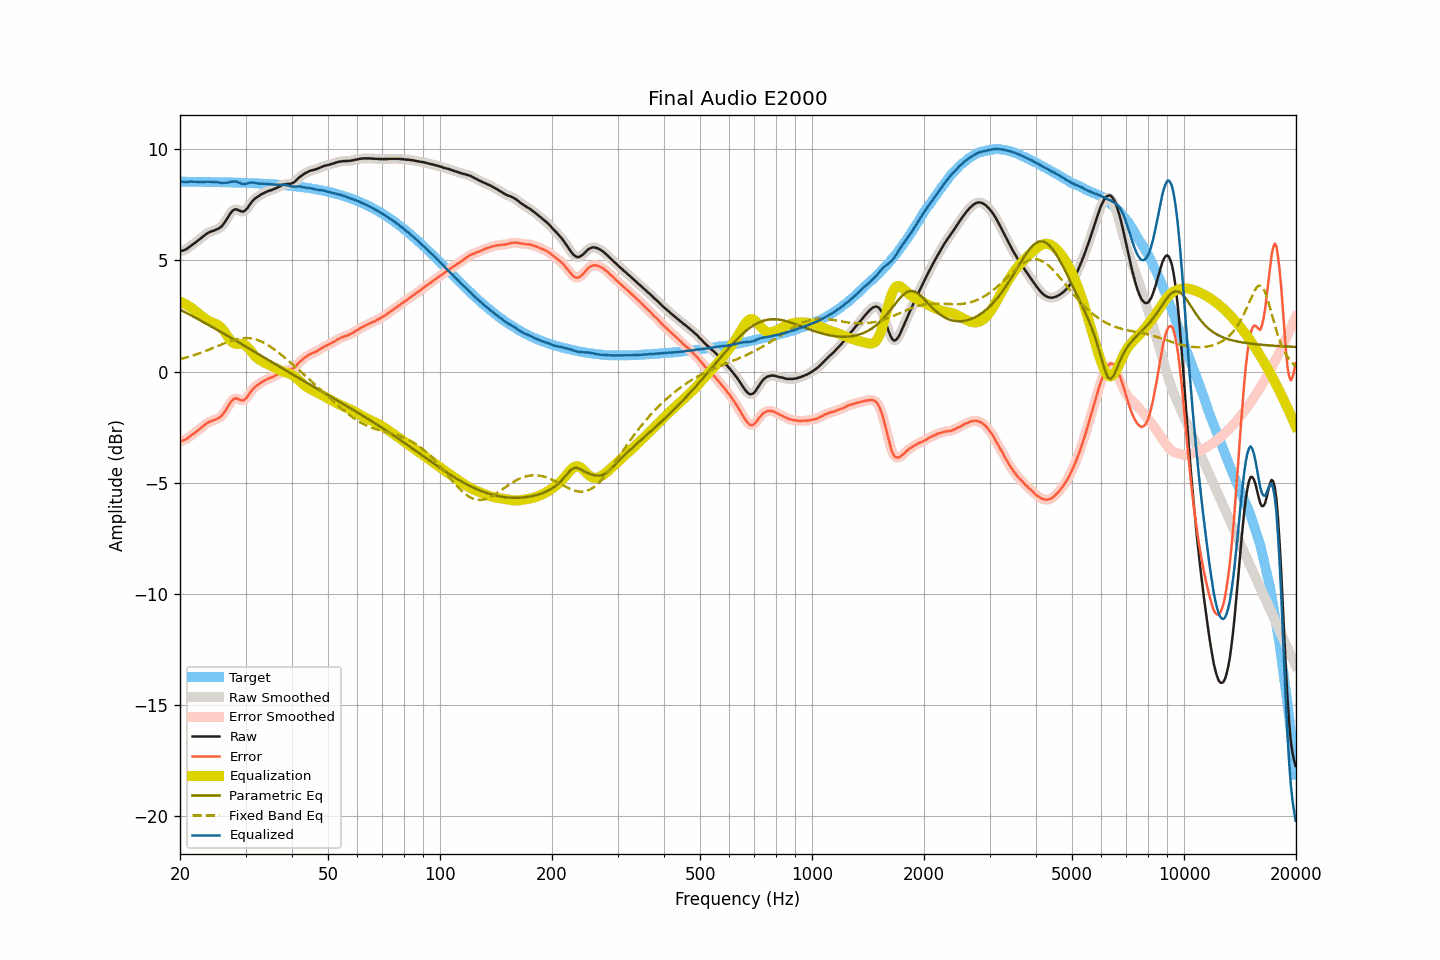

The data file committed next to this chart (first rows):
frequency, raw, smoothed, error, error_smoothed, equalization, parametric_eq, fixed_band_eq, equalized_raw, equalized_smoothed, target
20.00, 5.41, 5.42, -3.13, -3.13, 3.15, 2.79, 0.56, 8.56, 8.56, 8.54
20.20, 5.43, 5.43, -3.11, -3.12, 3.12, 2.75, 0.58, 8.55, 8.55, 8.54
20.40, 5.45, 5.45, -3.09, -3.10, 3.09, 2.72, 0.60, 8.54, 8.53, 8.54
20.61, 5.47, 5.48, -3.07, -3.07, 3.05, 2.68, 0.62, 8.52, 8.53, 8.54
20.81, 5.51, 5.51, -3.03, -3.03, 3.01, 2.64, 0.64, 8.52, 8.52, 8.54
21.02, 5.56, 5.56, -2.98, -2.98, 2.97, 2.60, 0.66, 8.53, 8.53, 8.54
21.23, 5.62, 5.62, -2.92, -2.92, 2.92, 2.57, 0.68, 8.55, 8.54, 8.54
21.44, 5.67, 5.67, -2.87, -2.87, 2.88, 2.53, 0.70, 8.55, 8.55, 8.54
21.66, 5.72, 5.72, -2.82, -2.81, 2.82, 2.49, 0.72, 8.54, 8.54, 8.54
21.87, 5.77, 5.78, -2.76, -2.76, 2.76, 2.45, 0.75, 8.54, 8.54, 8.54
22.09, 5.83, 5.83, -2.70, -2.71, 2.70, 2.41, 0.77, 8.54, 8.53, 8.54
22.31, 5.88, 5.89, -2.65, -2.65, 2.65, 2.37, 0.80, 8.53, 8.53, 8.54
22.54, 5.94, 5.94, -2.59, -2.59, 2.59, 2.33, 0.82, 8.53, 8.53, 8.53
22.76, 6.00, 6.00, -2.53, -2.53, 2.53, 2.29, 0.85, 8.53, 8.53, 8.53
22.99, 6.06, 6.06, -2.47, -2.47, 2.47, 2.25, 0.88, 8.53, 8.53, 8.53
23.22, 6.12, 6.12, -2.41, -2.41, 2.42, 2.21, 0.90, 8.54, 8.54, 8.53
23.45, 6.17, 6.17, -2.36, -2.36, 2.36, 2.17, 0.93, 8.54, 8.54, 8.53
23.69, 6.22, 6.22, -2.31, -2.31, 2.32, 2.13, 0.96, 8.54, 8.54, 8.53
23.92, 6.26, 6.26, -2.27, -2.27, 2.28, 2.09, 0.99, 8.54, 8.54, 8.53
24.16, 6.29, 6.29, -2.23, -2.23, 2.24, 2.05, 1.02, 8.54, 8.54, 8.53
24.40, 6.32, 6.32, -2.20, -2.21, 2.21, 2.01, 1.05, 8.54, 8.53, 8.53
24.65, 6.34, 6.35, -2.18, -2.18, 2.18, 1.97, 1.08, 8.53, 8.53, 8.52
24.89, 6.37, 6.37, -2.15, -2.15, 2.16, 1.93, 1.11, 8.53, 8.53, 8.52
25.14, 6.40, 6.40, -2.12, -2.12, 2.12, 1.89, 1.14, 8.52, 8.52, 8.52
25.39, 6.43, 6.43, -2.09, -2.09, 2.08, 1.84, 1.17, 8.51, 8.51, 8.52
25.65, 6.48, 6.48, -2.04, -2.04, 2.02, 1.80, 1.20, 8.50, 8.50, 8.52
25.91, 6.54, 6.55, -1.98, -1.97, 1.95, 1.76, 1.23, 8.49, 8.49, 8.52
26.16, 6.63, 6.63, -1.88, -1.89, 1.86, 1.72, 1.26, 8.49, 8.49, 8.52
26.43, 6.73, 6.73, -1.78, -1.78, 1.76, 1.68, 1.29, 8.49, 8.49, 8.51
26.69, 6.84, 6.84, -1.67, -1.67, 1.65, 1.64, 1.31, 8.50, 8.50, 8.51
26.96, 6.96, 6.96, -1.55, -1.55, 1.55, 1.59, 1.34, 8.51, 8.51, 8.51
27.23, 7.08, 7.08, -1.43, -1.43, 1.45, 1.55, 1.36, 8.53, 8.52, 8.51
27.50, 7.18, 7.18, -1.33, -1.33, 1.36, 1.51, 1.39, 8.54, 8.54, 8.51
27.77, 7.25, 7.25, -1.25, -1.25, 1.30, 1.47, 1.41, 8.55, 8.55, 8.51
28.05, 7.29, 7.29, -1.21, -1.21, 1.26, 1.42, 1.43, 8.55, 8.55, 8.50
28.33, 7.30, 7.30, -1.20, -1.21, 1.24, 1.38, 1.45, 8.55, 8.54, 8.50
28.62, 7.27, 7.28, -1.23, -1.22, 1.24, 1.34, 1.47, 8.52, 8.52, 8.50
28.90, 7.24, 7.24, -1.26, -1.26, 1.25, 1.30, 1.48, 8.49, 8.49, 8.50
29.19, 7.21, 7.21, -1.28, -1.28, 1.25, 1.25, 1.49, 8.46, 8.46, 8.49
29.48, 7.19, 7.20, -1.30, -1.29, 1.24, 1.21, 1.50, 8.43, 8.44, 8.49
29.78, 7.22, 7.22, -1.27, -1.27, 1.21, 1.17, 1.51, 8.44, 8.44, 8.49
30.08, 7.28, 7.28, -1.21, -1.21, 1.17, 1.12, 1.51, 8.45, 8.45, 8.49
30.38, 7.36, 7.37, -1.12, -1.12, 1.10, 1.08, 1.51, 8.46, 8.47, 8.48
30.68, 7.47, 7.47, -1.01, -1.02, 1.02, 1.04, 1.50, 8.49, 8.49, 8.48
30.99, 7.57, 7.57, -0.91, -0.91, 0.93, 1.00, 1.49, 8.51, 8.50, 8.48
31.30, 7.66, 7.66, -0.81, -0.81, 0.84, 0.95, 1.48, 8.51, 8.51, 8.48
31.61, 7.74, 7.74, -0.73, -0.73, 0.76, 0.91, 1.47, 8.50, 8.50, 8.47
31.93, 7.80, 7.80, -0.67, -0.67, 0.68, 0.87, 1.45, 8.48, 8.48, 8.47
32.24, 7.85, 7.85, -0.61, -0.61, 0.61, 0.82, 1.43, 8.47, 8.47, 8.47
32.57, 7.90, 7.90, -0.56, -0.56, 0.56, 0.78, 1.40, 8.46, 8.46, 8.46
32.89, 7.94, 7.95, -0.52, -0.51, 0.51, 0.74, 1.37, 8.45, 8.45, 8.46
33.22, 7.99, 7.99, -0.46, -0.47, 0.46, 0.69, 1.34, 8.46, 8.45, 8.46
33.55, 8.02, 8.03, -0.43, -0.43, 0.42, 0.65, 1.30, 8.45, 8.45, 8.45
33.89, 8.06, 8.06, -0.38, -0.39, 0.39, 0.61, 1.26, 8.45, 8.45, 8.45
34.23, 8.09, 8.09, -0.35, -0.35, 0.35, 0.56, 1.22, 8.44, 8.44, 8.44
34.57, 8.12, 8.12, -0.32, -0.32, 0.32, 0.52, 1.18, 8.44, 8.44, 8.44
34.92, 8.15, 8.15, -0.28, -0.29, 0.29, 0.48, 1.13, 8.44, 8.43, 8.43
35.27, 8.17, 8.18, -0.26, -0.25, 0.25, 0.43, 1.09, 8.42, 8.43, 8.43
35.62, 8.20, 8.20, -0.22, -0.22, 0.22, 0.39, 1.04, 8.42, 8.42, 8.42
35.97, 8.23, 8.23, -0.19, -0.19, 0.18, 0.35, 0.98, 8.41, 8.41, 8.42
... 635 more rows
